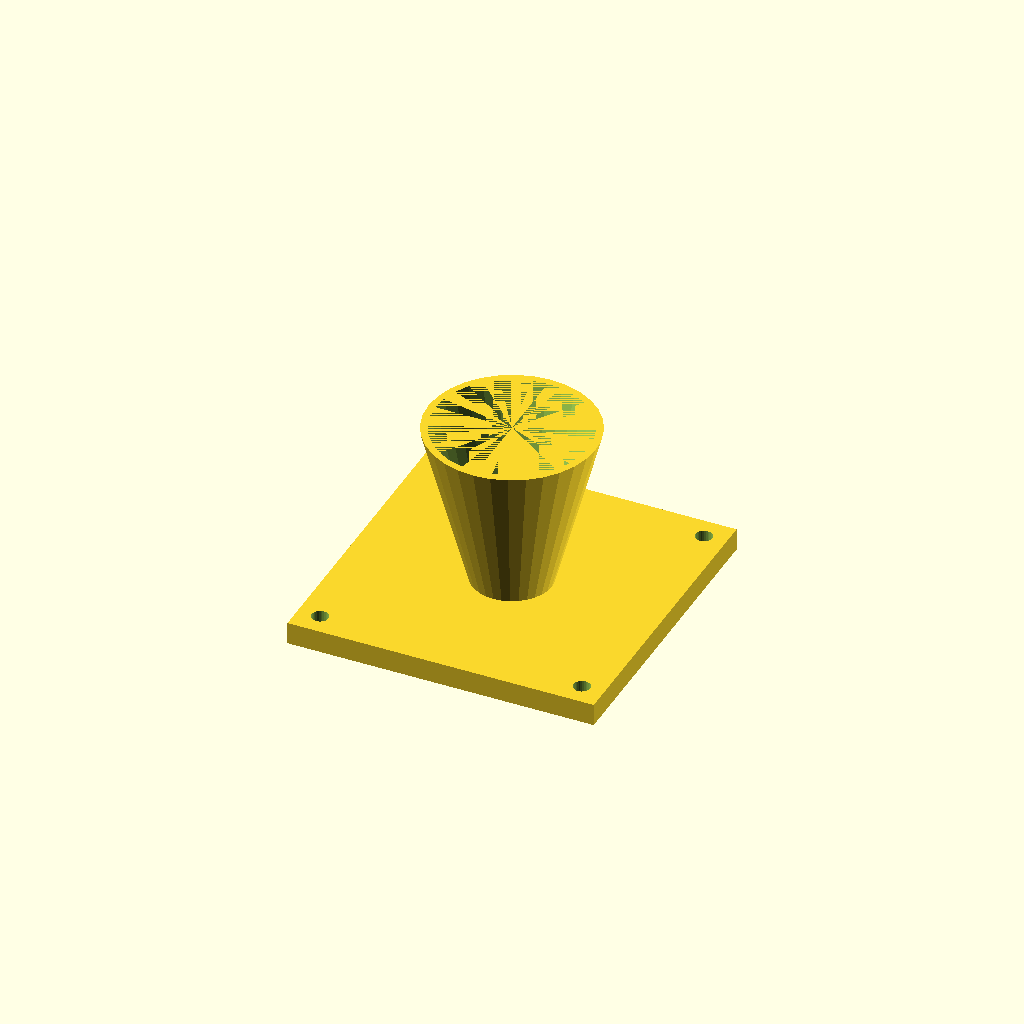
Cell 1: the model at its default parameters.
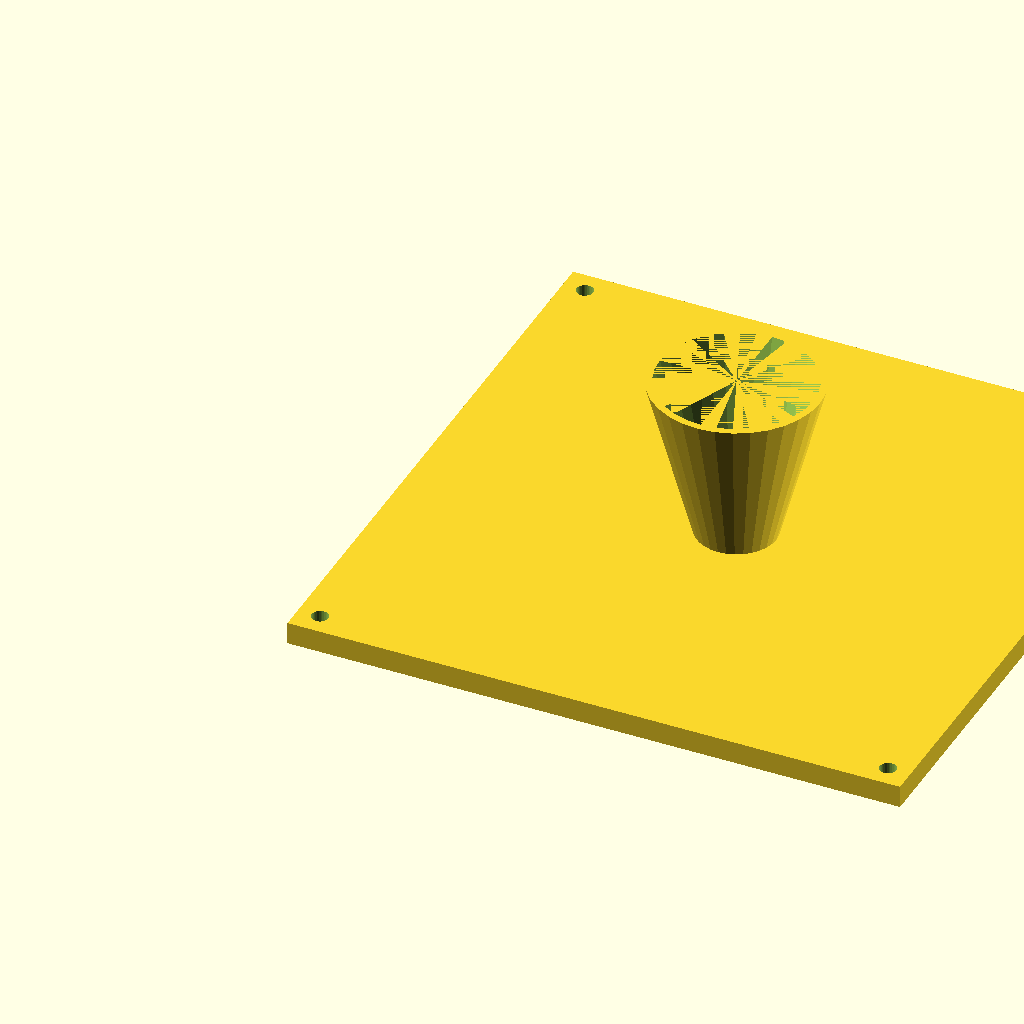
Cell 2: fl = 220 (everything else at default).
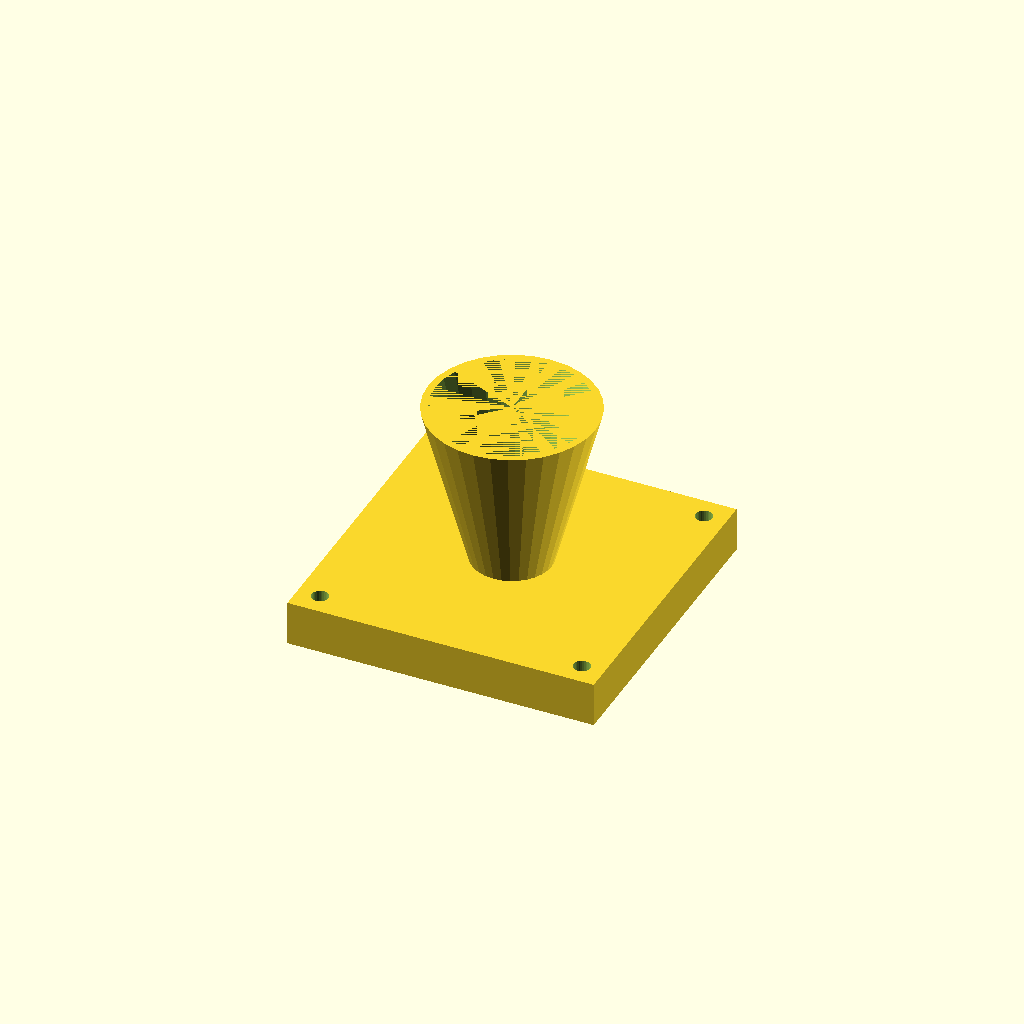
Cell 3: the same model with fl_t = 16.
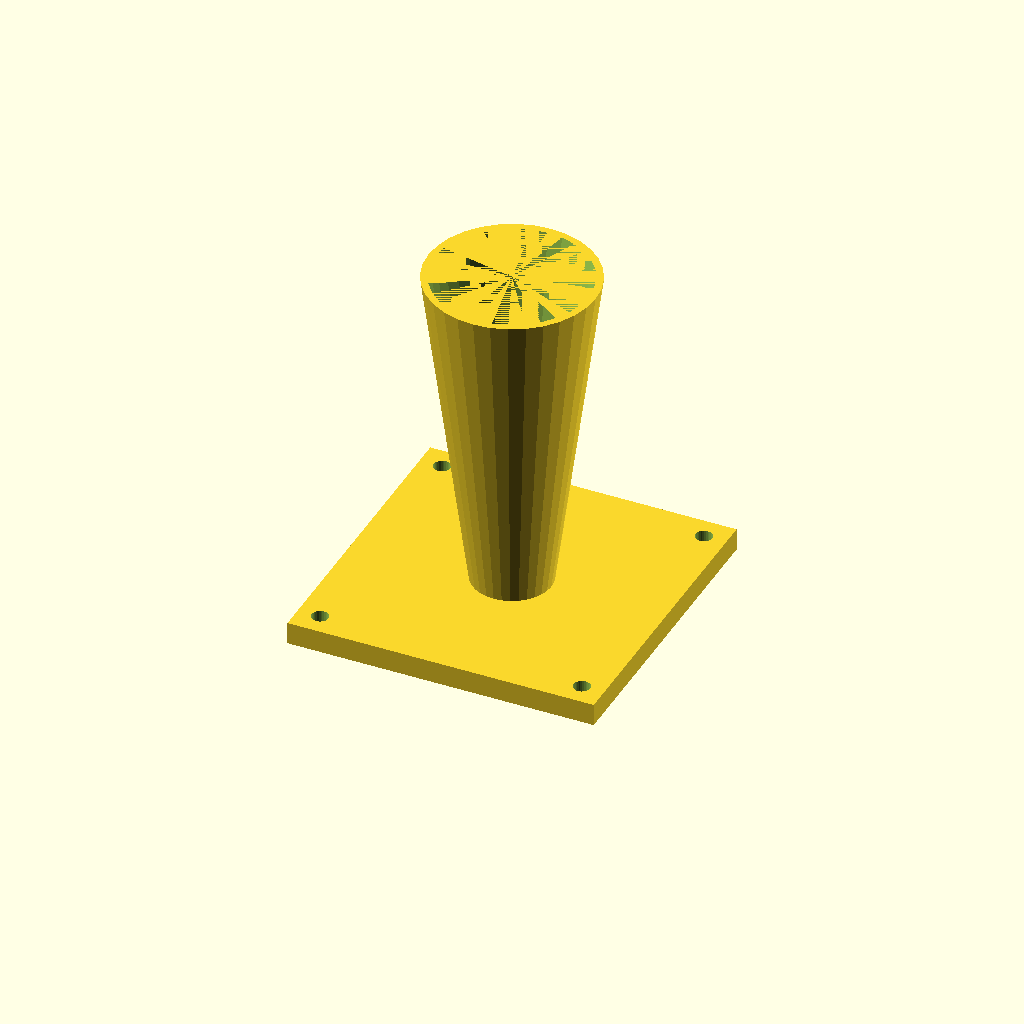
Cell 4 — cone_h set to 120, the other parameters unchanged.
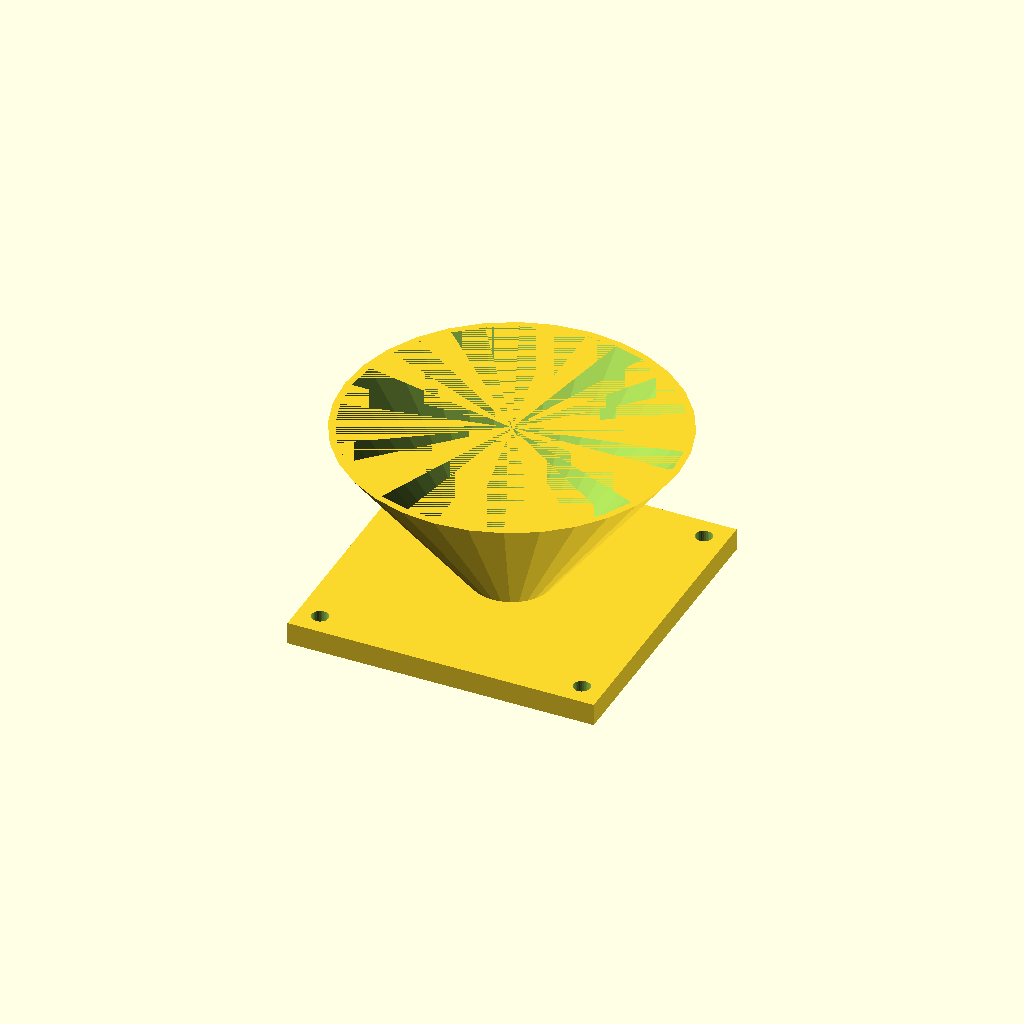
Cell 5: the same model with top_d = 120.
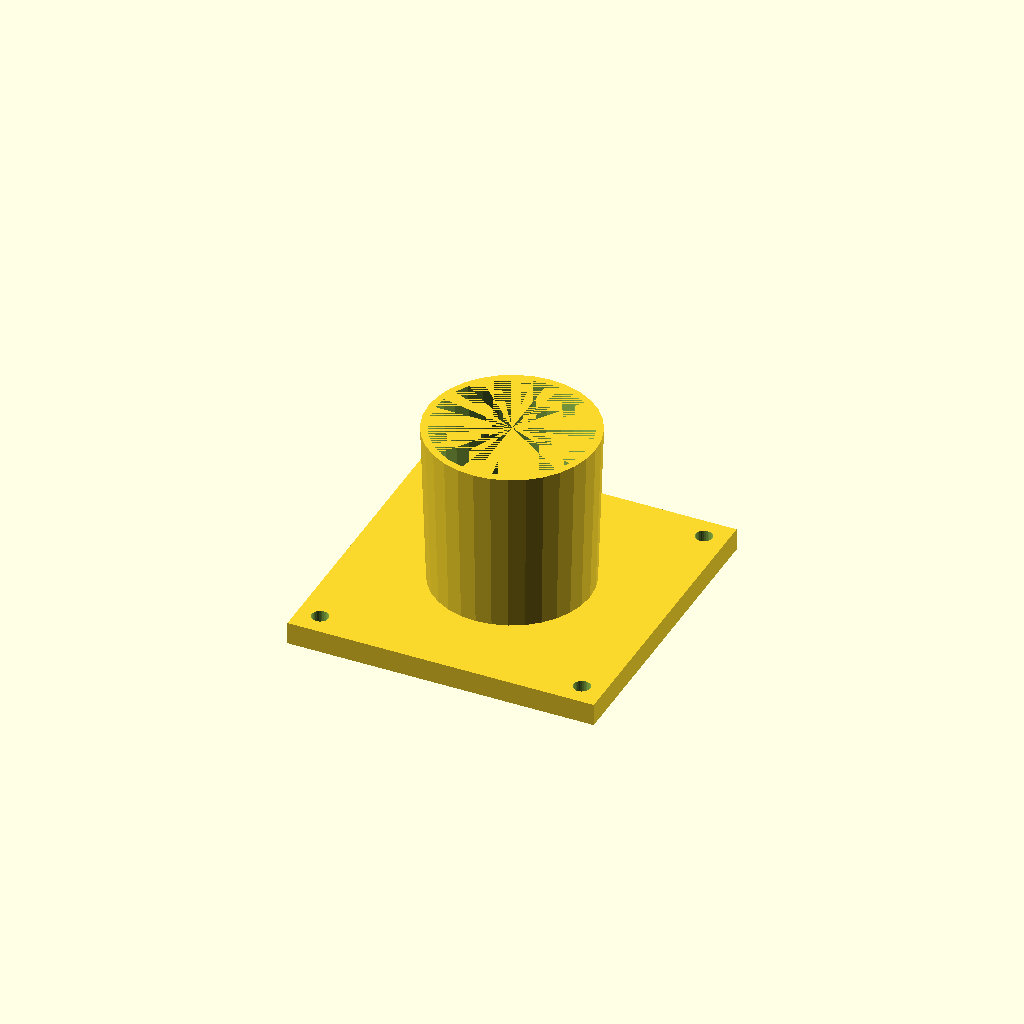
Cell 6: bot_d = 56 (everything else at default).
One fixed orthographic camera (rotation 55°, 0°, 25°; colour scheme Cornfield) for every cell.
OpenSCAD source file optional_data/data/solid3/hopper/part_0131.scad:
$fn = 32;

// ----------------------------------------------------------------------
// Hopper: flanged with square flange
// ----------------------------------------------------------------------

// --- parameters (mm) ---
fl = 110;                 // flange side, X and Y
fl_t = 8;                 // flange thickness
cone_h = 60;              // cone height above the flange
top_d = 60;               // cone mouth diameter
bot_d = 28;               // cone spout diameter
wall = 2.5;               // cone wall thickness
hole_r = 3;               // flange hole radius
hole_in = 8;              // hole inset from the corners
fit_tol = 0.1;            // tolerance for press fits, mm
free_tol = 0.5;           // tolerance for clearance fits, mm

bore_d = bot_d - 2 * wall;  // spout bore diameter
total_h = fl_t + cone_h - 1;  // overall height

difference() {
  union() {
    cube([fl, fl, fl_t]);
    translate([fl / 2, fl / 2, fl_t - 1])
      cylinder(h = cone_h, d1 = bot_d, d2 = top_d);
  }
  translate([fl / 2, fl / 2, fl_t - 2])
    cylinder(h = cone_h + 1, d1 = bore_d, d2 = top_d - 2 * wall);
  for (sx = [0, 1], sy = [0, 1])
    translate([sx ? fl - hole_in : hole_in,
               sy ? fl - hole_in : hole_in, -1])
      cylinder(r = hole_r, h = fl_t + 2);
}
Parameter table extracted from the source (name, type, default, range or options):
fl: number, default 110
fl_t: number, default 8
cone_h: number, default 60
top_d: number, default 60
bot_d: number, default 28
wall: number, default 2.5
hole_r: number, default 3
hole_in: number, default 8
fit_tol: number, default 0.1
free_tol: number, default 0.5
